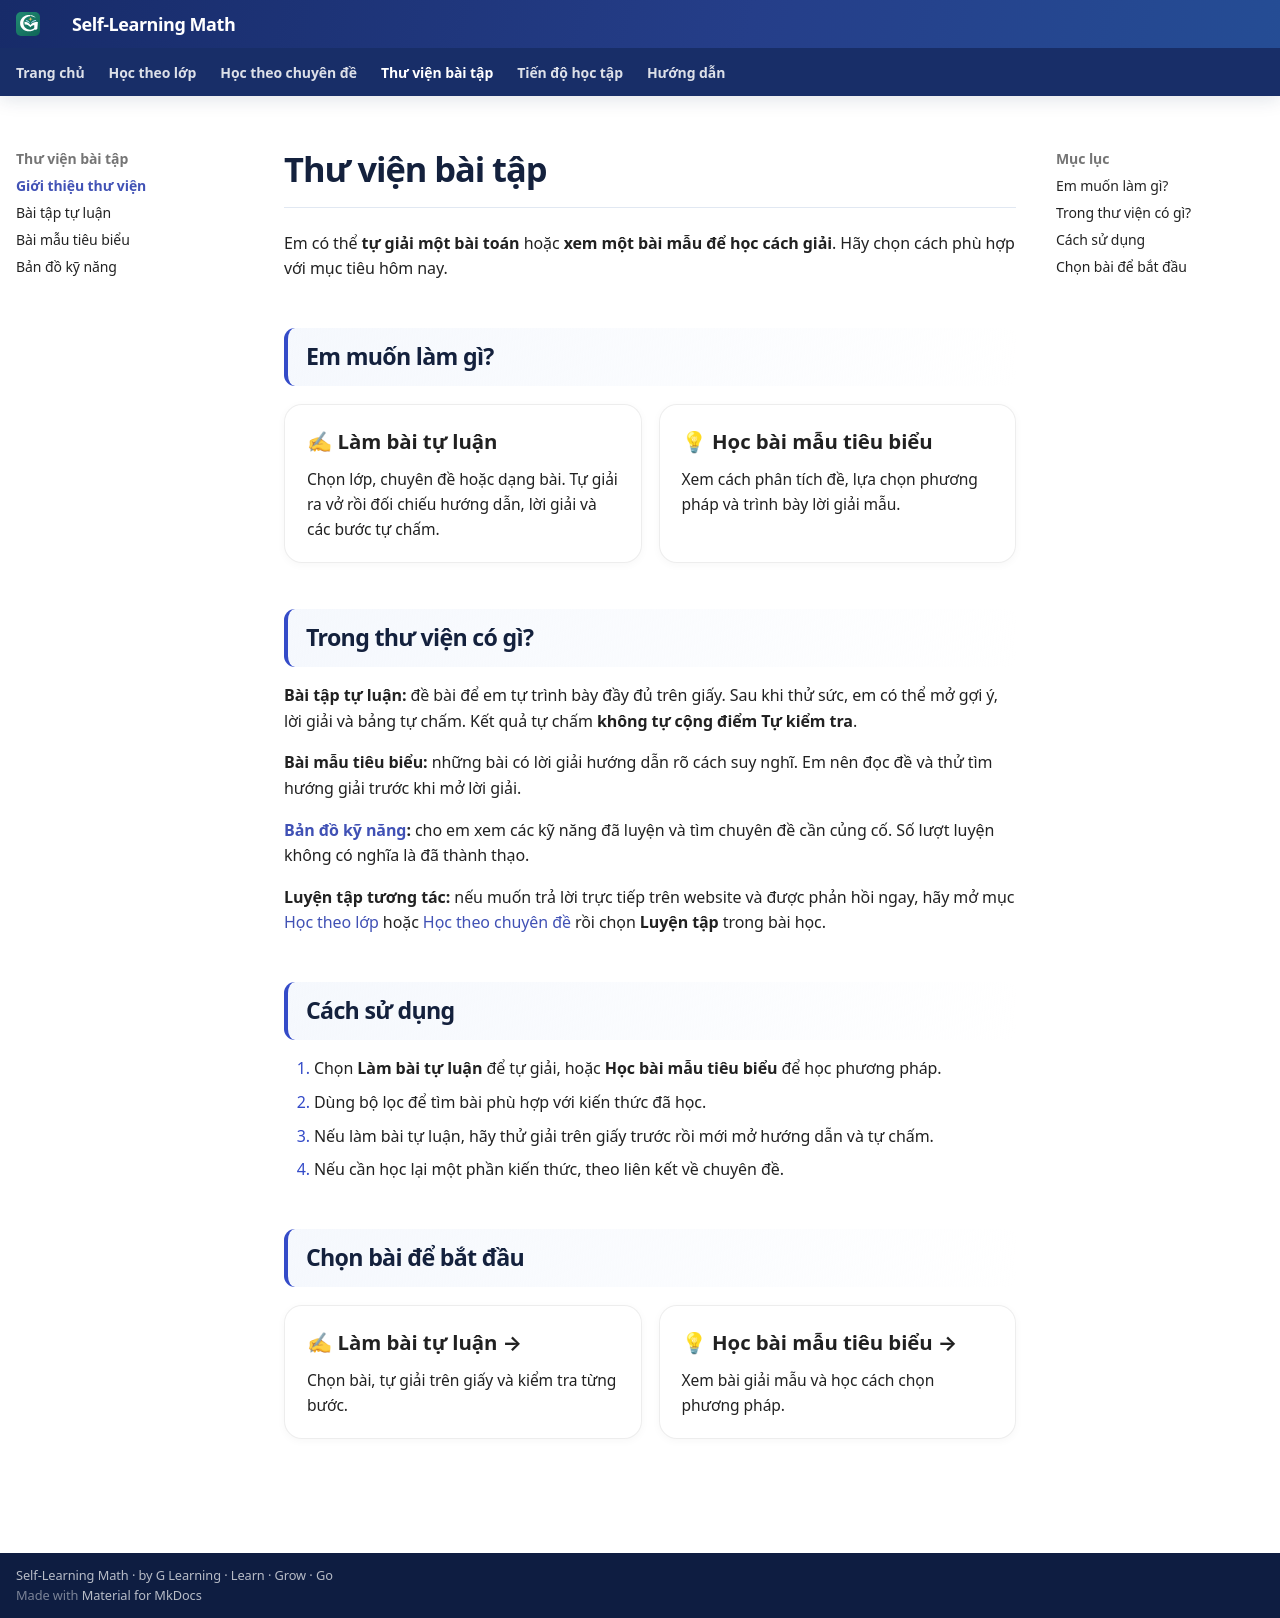

repository: TMA2015/roadmap-toan-thcs · page: luyen-tap/index.html · generator: mkdocs

# Thư viện bài tập

Em có thể **tự giải một bài toán** hoặc **xem một bài mẫu để học cách giải**. Hãy chọn cách phù hợp với mục tiêu hôm nay.

## Em muốn làm gì?

<div class="math-library-entry-grid">
  <a class="math-library-entry" href="tu-luan/"><strong>✍ Làm bài tự luận</strong><span>Chọn lớp, chuyên đề hoặc dạng bài. Tự giải ra vở rồi đối chiếu hướng dẫn, lời giải và các bước tự chấm.</span></a>
  <a class="math-library-entry" href="bai-mau-tieu-bieu/"><strong>💡 Học bài mẫu tiêu biểu</strong><span>Xem cách phân tích đề, lựa chọn phương pháp và trình bày lời giải mẫu.</span></a>
</div>

## Trong thư viện có gì?

**Bài tập tự luận:** đề bài để em tự trình bày đầy đủ trên giấy. Sau khi thử sức, em có thể mở gợi ý, lời giải và bảng tự chấm. Kết quả tự chấm **không tự cộng điểm Tự kiểm tra**.

**Bài mẫu tiêu biểu:** những bài có lời giải hướng dẫn rõ cách suy nghĩ. Em nên đọc đề và thử tìm hướng giải trước khi mở lời giải.

**[Bản đồ kỹ năng](../ban-do-ky-nang/):** cho em xem các kỹ năng đã luyện và tìm chuyên đề cần củng cố. Số lượt luyện không có nghĩa là đã thành thạo.

**Luyện tập tương tác:** nếu muốn trả lời trực tiếp trên website và được phản hồi ngay, hãy mở mục [Học theo lớp](../hoc-theo-lop/) hoặc [Học theo chuyên đề](../kien-thuc/) rồi chọn **Luyện tập** trong bài học.

## Cách sử dụng

1. Chọn **Làm bài tự luận** để tự giải, hoặc **Học bài mẫu tiêu biểu** để học phương pháp.
2. Dùng bộ lọc để tìm bài phù hợp với kiến thức đã học.
3. Nếu làm bài tự luận, hãy thử giải trên giấy trước rồi mới mở hướng dẫn và tự chấm.
4. Nếu cần học lại một phần kiến thức, theo liên kết về chuyên đề.

## Chọn bài để bắt đầu

<div class="math-library-entry-grid">
  <a class="math-library-entry" href="tu-luan/"><strong>✍ Làm bài tự luận →</strong><span>Chọn bài, tự giải trên giấy và kiểm tra từng bước.</span></a>
  <a class="math-library-entry" href="bai-mau-tieu-bieu/"><strong>💡 Học bài mẫu tiêu biểu →</strong><span>Xem bài giải mẫu và học cách chọn phương pháp.</span></a>
</div>

<script src="../assets/javascripts/written-library-legacy-links-v1.js" defer></script>
